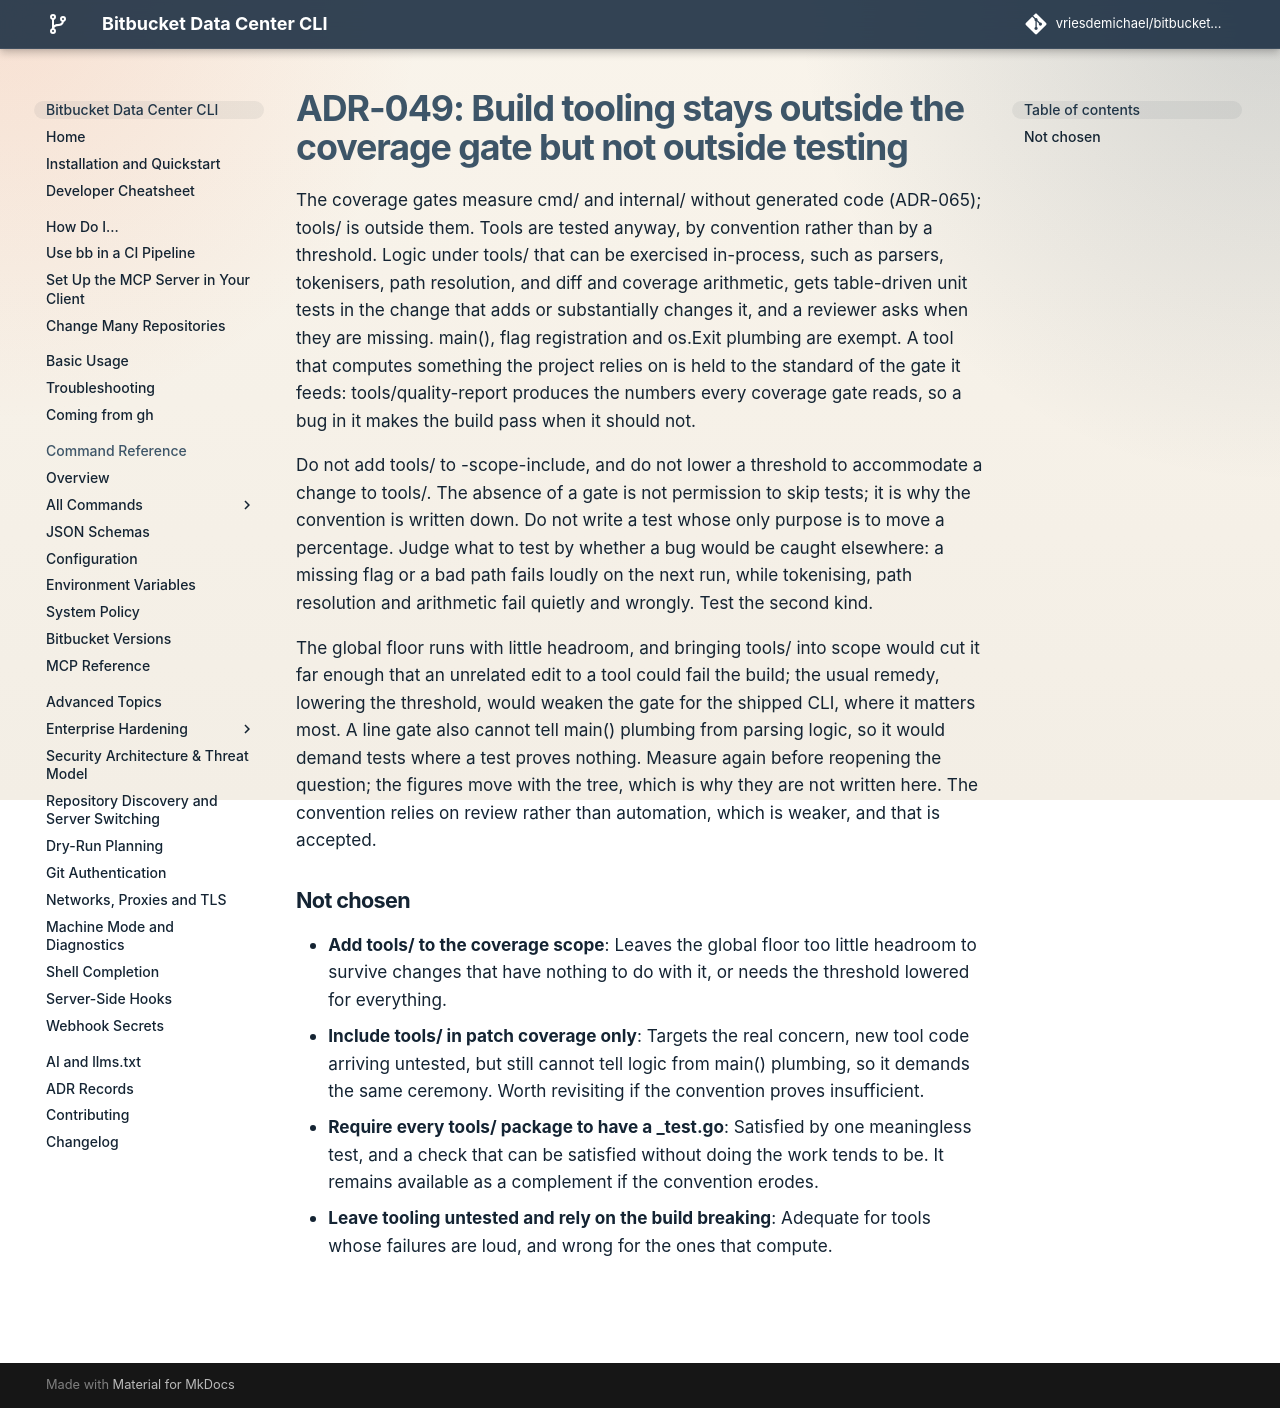

repository: vriesdemichael/bitbucket-data-center-cli · page: v6/adr/049-tools-are-outside-the-coverage-gate-but-not-outside-testing/index.html · generator: mkdocs

---
search:
  boost: 0.3
---

# ADR-049: Build tooling stays outside the coverage gate but not outside testing

The coverage gates measure cmd/ and internal/ without generated code (ADR-065); tools/ is outside them. Tools are tested anyway, by convention rather than by a threshold. Logic under tools/ that can be exercised in-process, such as parsers, tokenisers, path resolution, and diff and coverage arithmetic, gets table-driven unit tests in the change that adds or substantially changes it, and a reviewer asks when they are missing. main(), flag registration and os.Exit plumbing are exempt. A tool that computes something the project relies on is held to the standard of the gate it feeds: tools/quality-report produces the numbers every coverage gate reads, so a bug in it makes the build pass when it should not.

Do not add tools/ to -scope-include, and do not lower a threshold to accommodate a change to tools/. The absence of a gate is not permission to skip tests; it is why the convention is written down. Do not write a test whose only purpose is to move a percentage. Judge what to test by whether a bug would be caught elsewhere: a missing flag or a bad path fails loudly on the next run, while tokenising, path resolution and arithmetic fail quietly and wrongly. Test the second kind.

The global floor runs with little headroom, and bringing tools/ into scope would cut it far enough that an unrelated edit to a tool could fail the build; the usual remedy, lowering the threshold, would weaken the gate for the shipped CLI, where it matters most. A line gate also cannot tell main() plumbing from parsing logic, so it would demand tests where a test proves nothing. Measure again before reopening the question; the figures move with the tree, which is why they are not written here. The convention relies on review rather than automation, which is weaker, and that is accepted.

## Not chosen

- **Add tools/ to the coverage scope**: Leaves the global floor too little headroom to survive changes that have nothing to do with it, or needs the threshold lowered for everything.
- **Include tools/ in patch coverage only**: Targets the real concern, new tool code arriving untested, but still cannot tell logic from main() plumbing, so it demands the same ceremony. Worth revisiting if the convention proves insufficient.
- **Require every tools/ package to have a _test.go**: Satisfied by one meaningless test, and a check that can be satisfied without doing the work tends to be. It remains available as a complement if the convention erodes.
- **Leave tooling untested and rely on the build breaking**: Adequate for tools whose failures are loud, and wrong for the ones that compute.
